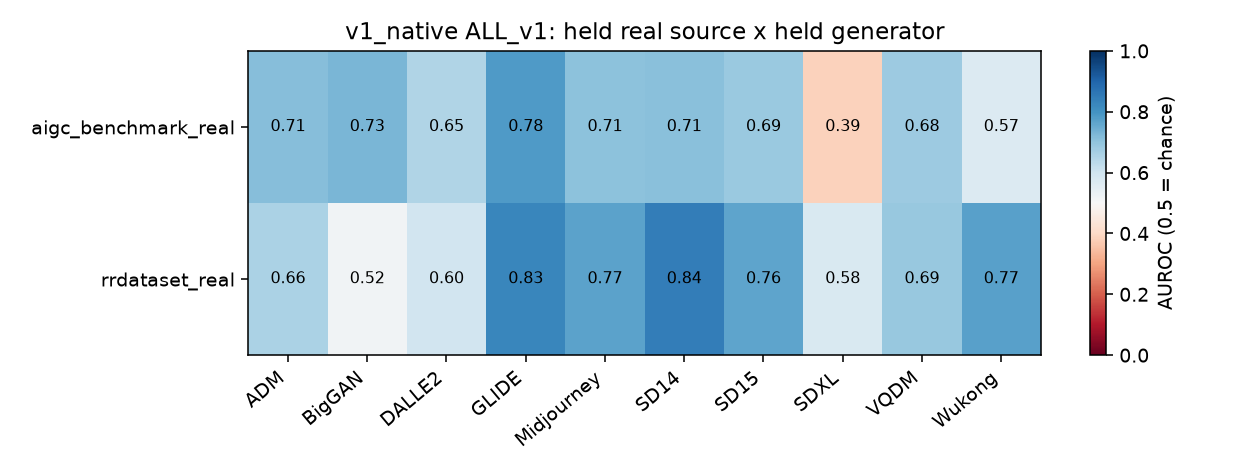

The file beside this chart, header and first rows:
held_real, held_generator, auroc, ci_lo, ci_hi, n_pos, n_neg, tpr@1, realized_fpr@1, tpr@5, realized_fpr@5
aigc_benchmark_real, ADM, 0.714, 0.6108, 0.8148, 25, 200, 0.08, 0.01, 0.2, 0.1
aigc_benchmark_real, BigGAN, 0.7268, 0.6164, 0.8288, 25, 200, 0.0, 0.035, 0.16, 0.085
aigc_benchmark_real, DALLE2, 0.649, 0.5427, 0.7458, 25, 200, 0.04, 0.015, 0.12, 0.06
aigc_benchmark_real, GLIDE, 0.7818, 0.6632, 0.8733, 25, 200, 0.08, 0.015, 0.44, 0.11
aigc_benchmark_real, Midjourney, 0.7062, 0.594, 0.8106, 25, 200, 0.0, 0.03, 0.12, 0.065
aigc_benchmark_real, SD14, 0.7094, 0.6214, 0.8048, 25, 200, 0.0, 0.01, 0.04, 0.08
aigc_benchmark_real, SD15, 0.685, 0.5912, 0.7796, 25, 200, 0.0, 0.025, 0.24, 0.125
aigc_benchmark_real, SDXL, 0.3854, 0.2835, 0.5064, 25, 200, 0.0, 0.03, 0.08, 0.155
aigc_benchmark_real, VQDM, 0.6822, 0.5613, 0.7975, 25, 200, 0.04, 0.02, 0.24, 0.065
aigc_benchmark_real, Wukong, 0.568, 0.4514, 0.6753, 25, 200, 0.04, 0.025, 0.16, 0.1
rrdataset_real, ADM, 0.6576, 0.5344, 0.7757, 25, 100, 0.08, 0.02, 0.24, 0.09
rrdataset_real, BigGAN, 0.5168, 0.3742, 0.6569, 25, 100, 0.08, 0.04, 0.08, 0.1
rrdataset_real, DALLE2, 0.596, 0.4709, 0.7154, 25, 100, 0.04, 0.03, 0.16, 0.09
rrdataset_real, GLIDE, 0.828, 0.7305, 0.9234, 25, 100, 0.16, 0.02, 0.52, 0.07
rrdataset_real, Midjourney, 0.766, 0.6466, 0.869, 25, 100, 0.12, 0.04, 0.28, 0.07
rrdataset_real, SD14, 0.8444, 0.7586, 0.917, 25, 100, 0.04, 0.03, 0.56, 0.09
rrdataset_real, SD15, 0.7636, 0.6528, 0.8612, 25, 100, 0.08, 0.03, 0.4, 0.11
rrdataset_real, SDXL, 0.5772, 0.4435, 0.7166, 25, 100, 0.04, 0.02, 0.24, 0.05
rrdataset_real, VQDM, 0.6904, 0.5741, 0.7919, 25, 100, 0.2, 0.02, 0.32, 0.09
rrdataset_real, Wukong, 0.77, 0.662, 0.8634, 25, 100, 0.08, 0.02, 0.2, 0.07
